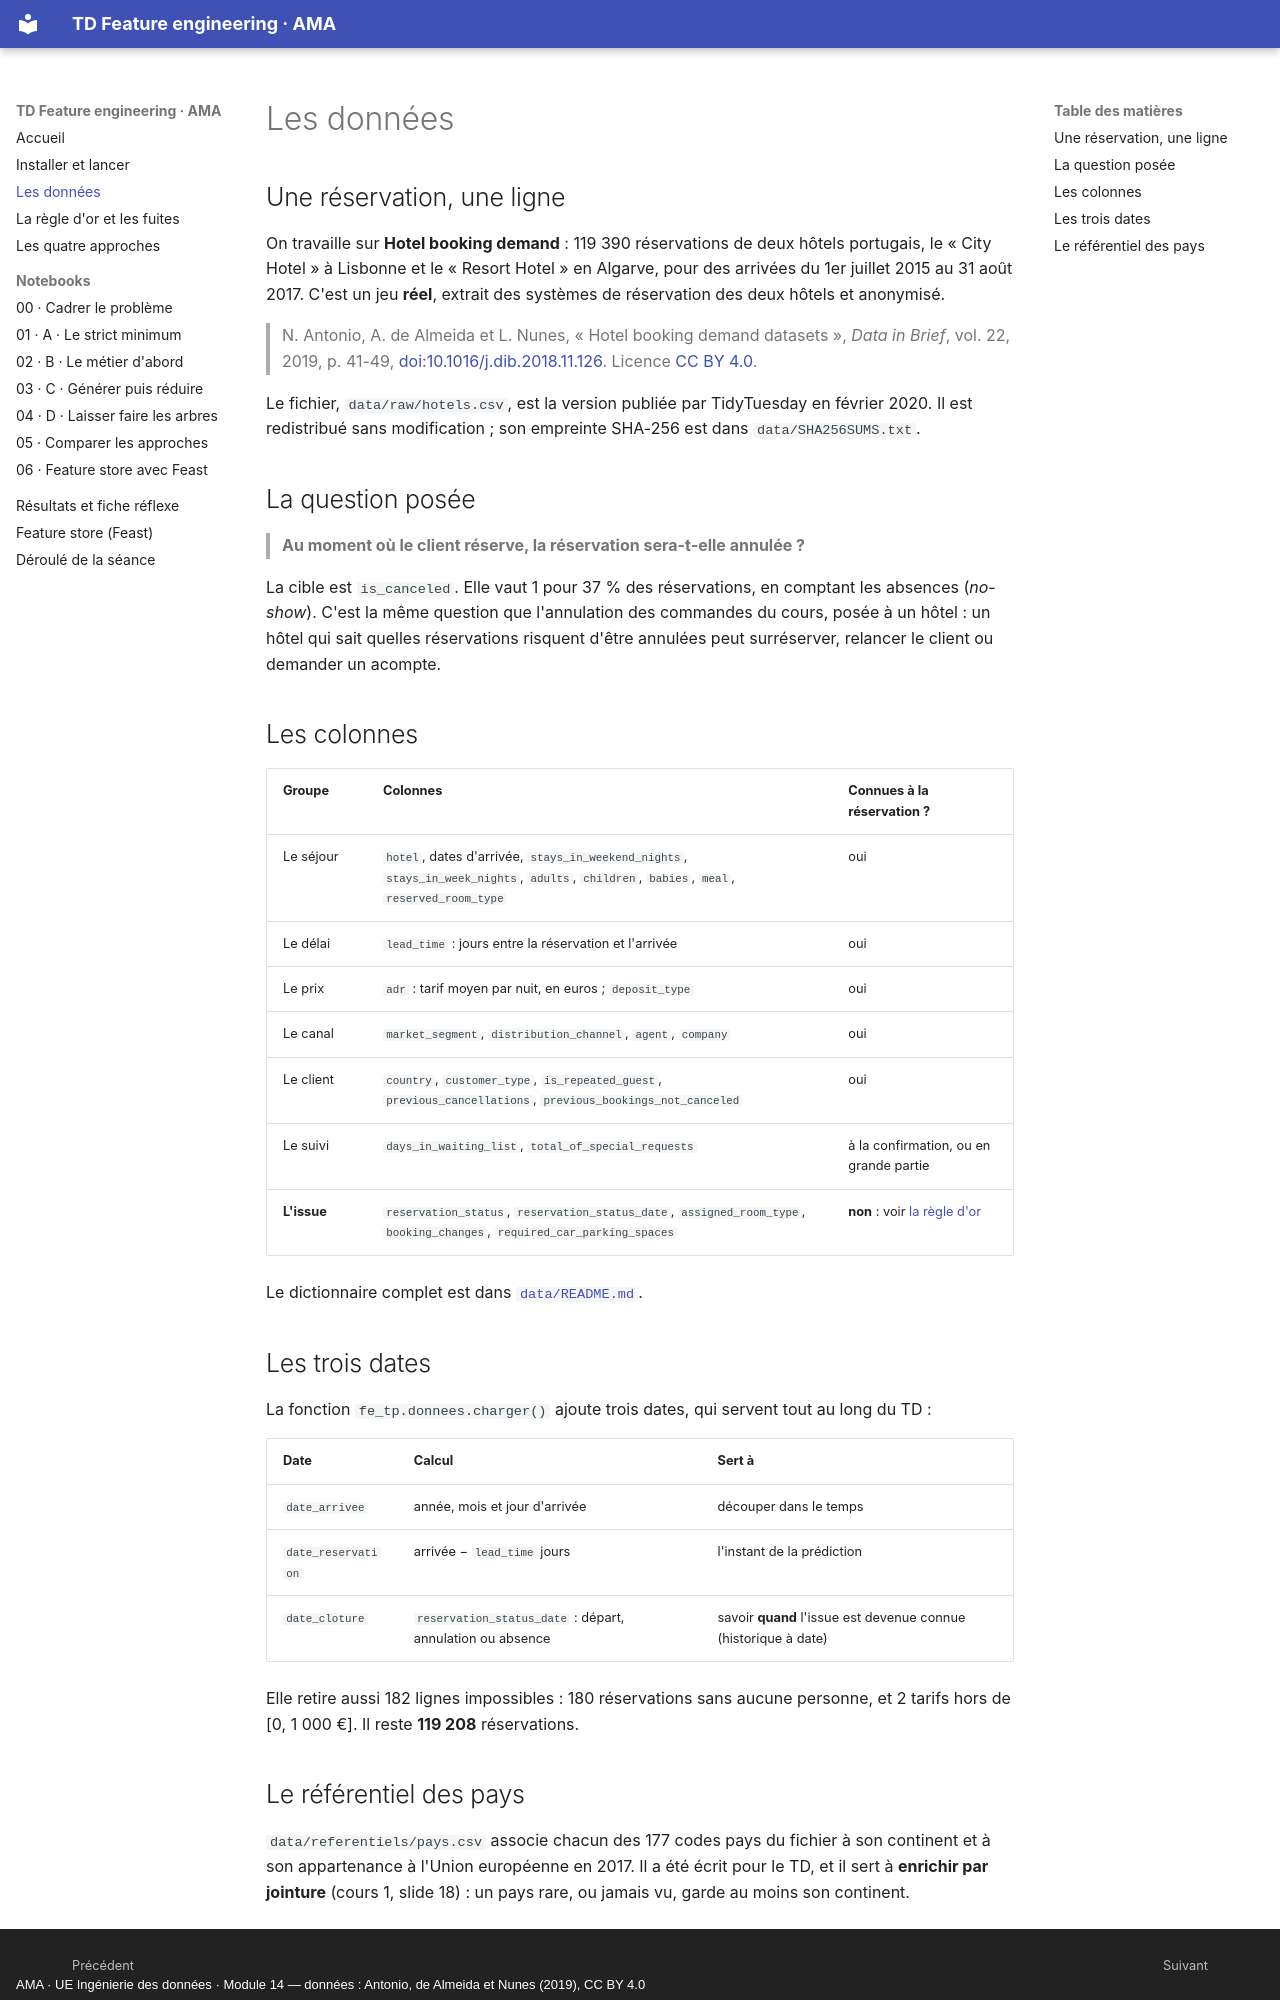

repository: abrahamkoloboe27/ama-feature-engineering-tp · page: donnees/index.html · generator: mkdocs · copyright: AMA · UE Ingénierie des données · Module 14 — données : Antonio, de Almeida et Nunes (2019), CC BY 4.0

# Les données

## Une réservation, une ligne

On travaille sur **Hotel booking demand** : 119 390 réservations de deux hôtels portugais, le « City Hotel » à Lisbonne et le « Resort Hotel » en Algarve, pour des arrivées du 1er juillet 2015 au 31 août 2017. C'est un jeu **réel**, extrait des systèmes de réservation des deux hôtels et anonymisé.

> N. Antonio, A. de Almeida et L. Nunes, « Hotel booking demand datasets », *Data in Brief*, vol. 22, 2019, p. 41-49, [doi:10.1016/j.dib.2018.11.126](https://doi.org/10.1016/j.dib.2018.11.126). Licence [CC BY 4.0](https://creativecommons.org/licenses/by/4.0/).

Le fichier, `data/raw/hotels.csv`, est la version publiée par TidyTuesday en février 2020. Il est redistribué sans modification ; son empreinte SHA-256 est dans `data/SHA256SUMS.txt`.

## La question posée

> **Au moment où le client réserve, la réservation sera-t-elle annulée ?**

La cible est `is_canceled`. Elle vaut 1 pour 37 % des réservations, en comptant les absences (*no-show*). C'est la même question que l'annulation des commandes du cours, posée à un hôtel : un hôtel qui sait quelles réservations risquent d'être annulées peut surréserver, relancer le client ou demander un acompte.

## Les colonnes

| Groupe | Colonnes | Connues à la réservation ? |
|---|---|---|
| Le séjour | `hotel`, dates d'arrivée, `stays_in_weekend_nights`, `stays_in_week_nights`, `adults`, `children`, `babies`, `meal`, `reserved_room_type` | oui |
| Le délai | `lead_time` : jours entre la réservation et l'arrivée | oui |
| Le prix | `adr` : tarif moyen par nuit, en euros ; `deposit_type` | oui |
| Le canal | `market_segment`, `distribution_channel`, `agent`, `company` | oui |
| Le client | `country`, `customer_type`, `is_repeated_guest`, `previous_cancellations`, `previous_bookings_not_canceled` | oui |
| Le suivi | `days_in_waiting_list`, `total_of_special_requests` | à la confirmation, ou en grande partie |
| **L'issue** | `reservation_status`, `reservation_status_date`, `assigned_room_type`, `booking_changes`, `required_car_parking_spaces` | **non** : voir [la règle d'or](regle-d-or.md) |

Le dictionnaire complet est dans [`data/README.md`](https://github.com/abrahamkoloboe27/ama-feature-engineering-tp/blob/main/data/README.md).

## Les trois dates

La fonction `fe_tp.donnees.charger()` ajoute trois dates, qui servent tout au long du TD :

| Date | Calcul | Sert à |
|---|---|---|
| `date_arrivee` | année, mois et jour d'arrivée | découper dans le temps |
| `date_reservation` | arrivée − `lead_time` jours | l'instant de la prédiction |
| `date_cloture` | `reservation_status_date` : départ, annulation ou absence | savoir **quand** l'issue est devenue connue (historique à date) |

Elle retire aussi 182 lignes impossibles : 180 réservations sans aucune personne, et 2 tarifs hors de [0, 1 000 €]. Il reste **119 208** réservations.
